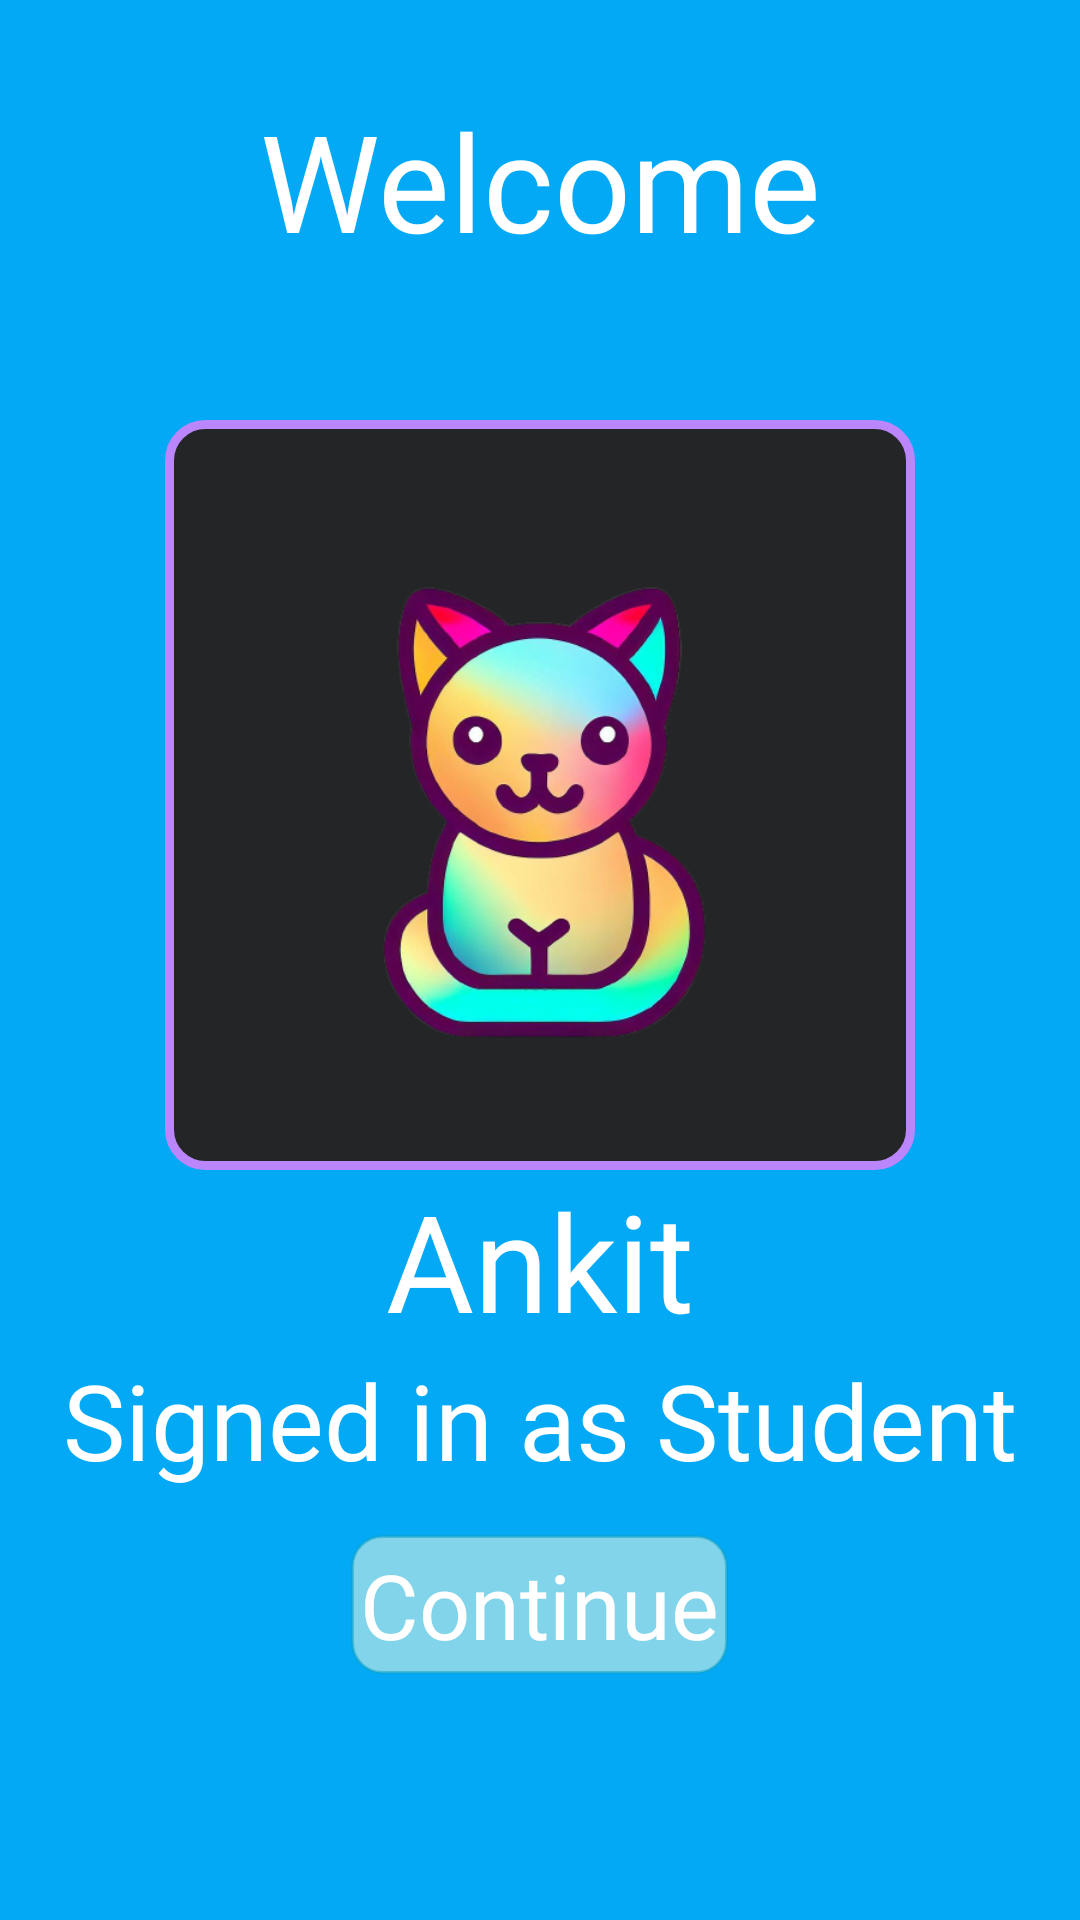

Here is an Android app screen rendered from its layout file. Give the layout XML and the strings, colors and styles it references.
<!-- AndroidManifest.xml: application theme Theme.MinorProjectQuizApp -->
<!-- res/layout/activity_success_login.xml -->
<?xml version="1.0" encoding="utf-8"?>
<androidx.constraintlayout.widget.ConstraintLayout xmlns:android="http://schemas.android.com/apk/res/android"
    xmlns:app="http://schemas.android.com/apk/res-auto"
    xmlns:tools="http://schemas.android.com/tools"
    android:layout_width="match_parent"
    android:layout_height="match_parent"
    tools:context=".SuccessLogin">

    <LinearLayout
        android:layout_width="match_parent"
        android:layout_height="match_parent"
        android:orientation="vertical"
        android:background="#03A9F4">
        <TextView
            android:layout_width="match_parent"
            android:layout_height="wrap_content"
            android:text="Welcome"
            android:layout_marginTop="30dp"
            android:textSize="45dp"
            android:gravity="center"
            android:fontFamily="@font/abril_fatface"
            android:textColor="@color/white"
            android:layout_marginBottom="0dp" />
        <ImageView
            android:layout_width="250dp"
            android:layout_height="250dp"
            android:src="@drawable/cat"
            android:layout_gravity="center"
            android:padding="25dp"
            android:background="@drawable/border"
            android:layout_marginTop="50dp"/>

        <TextView
            android:layout_width="match_parent"
            android:layout_height="wrap_content"
            android:text="Ankit"
            android:layout_marginTop="0dp"
            android:textSize="45dp"
            android:gravity="center"
            android:fontFamily="@font/abril_fatface"
            android:textColor="@color/white"
            android:id="@+id/namefill"
            android:layout_marginBottom="0dp" />
        <TextView
            android:layout_width="match_parent"
            android:layout_height="wrap_content"
            android:text="Signed in as Student"
            android:layout_marginTop="0dp"
            android:textSize="35dp"
            android:gravity="center"
            android:id="@+id/type"
            android:fontFamily="@font/archivo"
            android:textColor="@color/white"
            android:layout_marginBottom="0dp" />
        <TextView
            android:layout_width="wrap_content"
            android:layout_height="wrap_content"
            android:text="Continue"
            android:padding="3dp"
            android:layout_gravity="center"
            android:layout_marginTop="15dp"
            android:textSize="30dp"
            android:clickable="true"
            android:id="@+id/continu"
            android:background="@drawable/button"
            android:fontFamily="@font/abril_fatface"
            android:textColor="@color/white"
            android:gravity="center"/>

    </LinearLayout>

</androidx.constraintlayout.widget.ConstraintLayout>
<!-- resources referenced by this layout -->
<resources>
  <!-- drawable border (drawable) -->
  <?xml version="1.0" encoding="utf-8"?>
  <shape xmlns:android="http://schemas.android.com/apk/res/android">
  <solid android:color="#FC252424"></solid>
      <stroke android:color="@color/purple_200" android:width="3dp"/>
      <corners android:radius="12dp"/>
  </shape>
  <!-- drawable button (drawable) -->
  <?xml version="1.0" encoding="utf-8"?>
  <shape xmlns:android="http://schemas.android.com/apk/res/android" android:shape="rectangle">
  <stroke android:color="#800EA1C6" android:width="1dp"/>
     <solid android:color="#81D4EA"/>
     <corners android:radius="10dp"/>
  </shape>
  <!-- drawable cat: png bitmap (drawable, 156332 bytes) -->
  <style name="Theme.MinorProjectQuizApp" parent="Theme.MaterialComponents.DayNight.DarkActionBar">
          
          <item name="colorPrimary">#03A9F4</item>
          <item name="colorPrimaryVariant">#03A9F4</item>
          <item name="colorOnPrimary">@color/white</item>
          <item name="android:windowActionBar">false</item>
          <item name="android:windowNoTitle">true</item>
          
          <item name="colorSecondary">@color/teal_200</item>
          <item name="colorSecondaryVariant">@color/teal_700</item>
          <item name="colorOnSecondary">@color/black</item>
          
          <item name="android:statusBarColor" tools:targetApi="l">?attr/colorPrimaryVariant</item>
          
      </style>
  <!-- not gathered from this repository: default colours our renderer supplied (Android Studio template values) -->
  <color name="purple_200">#FFBB86FC</color>
  <color name="teal_200">#FF03DAC5</color>
  <color name="teal_700">#FF018786</color>
  <color name="black">#FF000000</color>
  <color name="white">#FFFFFFFF</color>
</resources>
